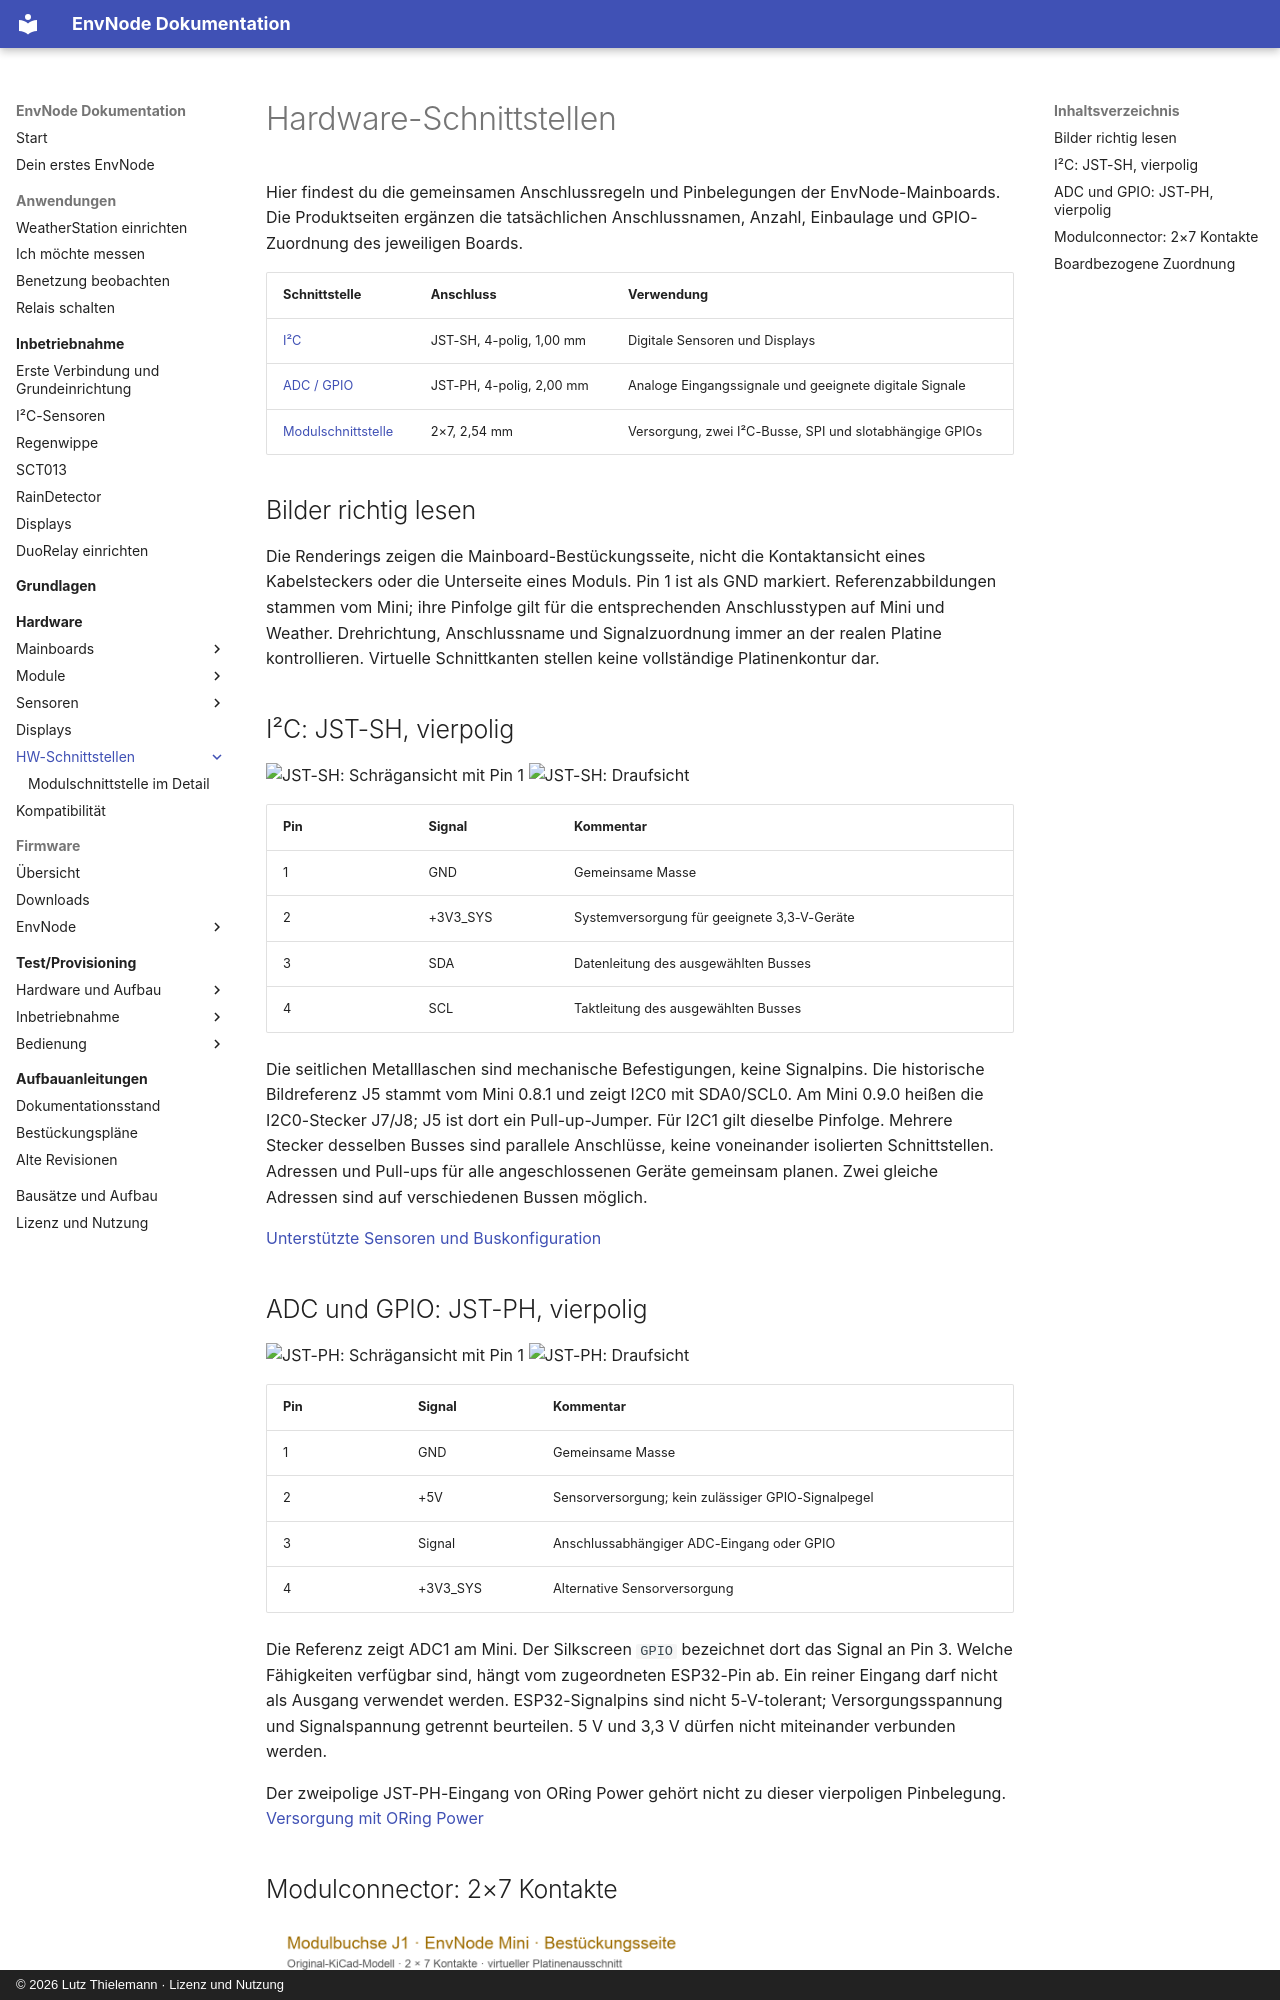

repository: magicamun/EnvNode · page: interfaces/index.html · generator: mkdocs · copyright: © 2026 Lutz Thielemann · Lizenz und Nutzung

# Hardware-Schnittstellen

Hier findest du die gemeinsamen Anschlussregeln und Pinbelegungen der
EnvNode-Mainboards. Die Produktseiten ergänzen die tatsächlichen Anschlussnamen,
Anzahl, Einbaulage und GPIO-Zuordnung des jeweiligen Boards.

| Schnittstelle | Anschluss | Verwendung |
| --- | --- | --- |
| [I²C](#i2c-jst-sh-vierpolig) | JST-SH, 4-polig, 1,00 mm | Digitale Sensoren und Displays |
| [ADC / GPIO](#adc-und-gpio-jst-ph-vierpolig) | JST-PH, 4-polig, 2,00 mm | Analoge Eingangssignale und geeignete digitale Signale |
| [Modulschnittstelle](../concepts/module-interface.md) | 2×7, 2,54 mm | Versorgung, zwei I²C-Busse, SPI und slotabhängige GPIOs |

## Bilder richtig lesen

Die Renderings zeigen die Mainboard-Bestückungsseite, nicht die Kontaktansicht
eines Kabelsteckers oder die Unterseite eines Moduls. Pin 1 ist als GND markiert.
Referenzabbildungen stammen vom Mini; ihre Pinfolge gilt für die entsprechenden
Anschlusstypen auf Mini und Weather. Drehrichtung, Anschlussname und Signalzuordnung
immer an der realen Platine kontrollieren. Virtuelle Schnittkanten stellen keine
vollständige Platinenkontur dar.

## I²C: JST-SH, vierpolig

![JST-SH: Schrägansicht mit Pin 1](../assets/images/connectors/J5-oblique-annotated.png){ width="48%" }
![JST-SH: Draufsicht](../assets/images/connectors/J5-top-annotated.png){ width="48%" }

| Pin | Signal | Kommentar |
| --- | --- | --- |
| 1 | GND | Gemeinsame Masse |
| 2 | +3V3_SYS | Systemversorgung für geeignete 3,3-V-Geräte |
| 3 | SDA | Datenleitung des ausgewählten Busses |
| 4 | SCL | Taktleitung des ausgewählten Busses |

Die seitlichen Metalllaschen sind mechanische Befestigungen, keine Signalpins.
Die historische Bildreferenz J5 stammt vom Mini 0.8.1 und zeigt I2C0 mit SDA0/SCL0. Am Mini 0.9.0 heißen die I2C0-Stecker J7/J8; J5 ist dort ein Pull-up-Jumper. Für I2C1 gilt dieselbe Pinfolge.
Mehrere Stecker desselben Busses sind parallele Anschlüsse, keine voneinander
isolierten Schnittstellen. Adressen und Pull-ups für alle angeschlossenen Geräte
gemeinsam planen. Zwei gleiche Adressen sind auf verschiedenen Bussen möglich.

[Unterstützte Sensoren und Buskonfiguration](../sensors/i2c.md)
